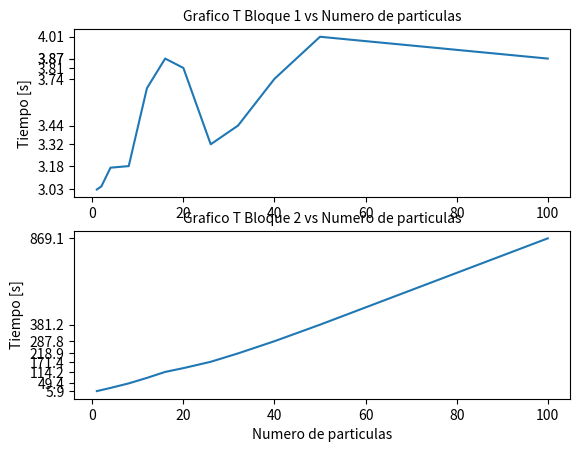
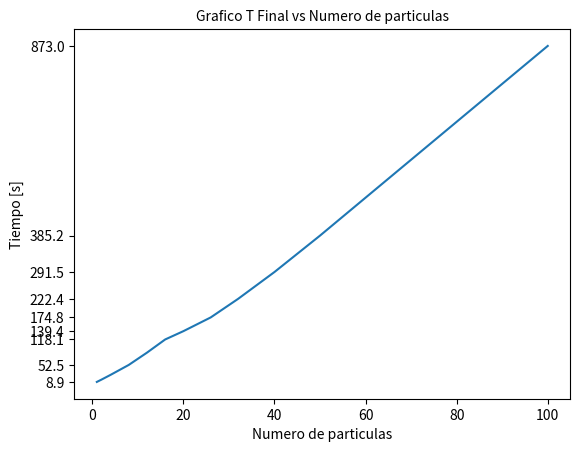

Reproduce these figures in Python, in order.
from matplotlib.pylab import *

Nparticulas = [1, 2, 4, 8, 12, 16, 20, 26, 32, 40, 50, 100]

tiempo_1_bloque1  =3.03               #tiempo_1_bloque1  =3.03800106049
tiempo_2_bloque1  =3.05               #tiempo_2_bloque1  =3.05200624466
tiempo_4_bloque1  =3.17               #tiempo_4_bloque1  =3.17499661446
tiempo_8_bloque1  =3.18              #tiempo_8_bloque1  =3.1890001297
tiempo_12_bloque1 = 3.68                 #tiempo_12_bloque1 = 3.68500614166
tiempo_16_bloque1 =3.870               #tiempo_16_bloque1 =3.87099123001
tiempo_20_bloque1 = 3.81                 #tiempo_20_bloque1 = 3.81999659538
tiempo_26_bloque1 = 3.32                #tiempo_26_bloque1 = 3.32299971581
tiempo_32_bloque1 =3.44                #tiempo_32_bloque1 =3.44700098038
tiempo_40_bloque1 =3.74                #tiempo_40_bloque1 =3.74099683762
tiempo_50_bloque1 =4.01               #tiempo_50_bloque1 =4.0189909935
tiempo_100_bloque1=3.87                #tiempo_100_bloque1=3.87899708748                

tiempo_1_bloque2  = 5.87              #tiempo_1_bloque2= 5.87299776077
tiempo_2_bloque2  =11.67            #tiempo_2_bloque2=11.674993515
tiempo_4_bloque2  =23.79            #tiempo_4_bloque2=23.796002388
tiempo_8_bloque2  =49.37             #tiempo_8_bloque2=49.3769989014
tiempo_12_bloque2 =80.45            #tiempo_12_bloque2=80.4539945126
tiempo_16_bloque2 =114.19            #tiempo_16_bloque2=114.197008848
tiempo_20_bloque2 = 135.61              #tiempo_20_bloque2= 135.614002466
tiempo_26_bloque2 =171.43             #tiempo_26_bloque2=171.437000275
tiempo_32_bloque2 =218.93             #tiempo_32_bloque2=218.934997559
tiempo_40_bloque2 =287.79             #tiempo_40_bloque2=287.796002865
tiempo_50_bloque2 =381.16             #tiempo_50_bloque2=381.166008949
tiempo_100_bloque2=869.08             #tiempo_100_bloque2=869.083002329

tiempo_1_Final=   tiempo_1_bloque1 +    tiempo_1_bloque2
tiempo_2_Final=   tiempo_2_bloque1 +    tiempo_2_bloque2
tiempo_4_Final=   tiempo_4_bloque1 +    tiempo_4_bloque2
tiempo_8_Final=   tiempo_8_bloque1 +    tiempo_8_bloque2
tiempo_12_Final=  tiempo_12_bloque1 + tiempo_12_bloque2
tiempo_16_Final=  tiempo_16_bloque1 + tiempo_16_bloque2
tiempo_20_Final=  tiempo_20_bloque1 + tiempo_20_bloque2
tiempo_26_Final=  tiempo_26_bloque1 + tiempo_26_bloque2
tiempo_32_Final=  tiempo_32_bloque1 + tiempo_32_bloque2
tiempo_40_Final=  tiempo_40_bloque1 + tiempo_40_bloque2
tiempo_50_Final=  tiempo_50_bloque1 + tiempo_50_bloque2
tiempo_100_Final= tiempo_100_bloque1  + tiempo_100_bloque2

Tiempos_bloque_1 = [tiempo_1_bloque1,tiempo_2_bloque1,tiempo_4_bloque1,tiempo_8_bloque1,tiempo_12_bloque1,tiempo_16_bloque1,tiempo_20_bloque1,tiempo_26_bloque1,tiempo_32_bloque1,tiempo_40_bloque1,tiempo_50_bloque1,tiempo_100_bloque1]
Tiempos_bloque_2 = [tiempo_1_bloque2,tiempo_2_bloque2,tiempo_4_bloque2,tiempo_8_bloque2,tiempo_12_bloque2,tiempo_16_bloque2,tiempo_20_bloque2,tiempo_26_bloque2,tiempo_32_bloque2,tiempo_40_bloque2,tiempo_50_bloque2,tiempo_100_bloque2]
Tiempos_Final = [tiempo_1_Final,tiempo_2_Final,tiempo_4_Final,tiempo_8_Final,tiempo_12_Final,tiempo_16_Final,tiempo_20_Final,tiempo_26_Final,tiempo_32_Final,tiempo_40_Final,tiempo_50_Final,tiempo_100_Final]

Tiempos_bloque_1_ = [tiempo_1_bloque1,tiempo_8_bloque1,tiempo_16_bloque1,tiempo_20_bloque1,tiempo_26_bloque1,tiempo_32_bloque1,tiempo_40_bloque1,tiempo_50_bloque1,tiempo_100_bloque1]
Tiempos_bloque_2_ = [tiempo_1_bloque2,tiempo_8_bloque2,tiempo_16_bloque2,tiempo_26_bloque2,tiempo_32_bloque2,tiempo_40_bloque2,tiempo_50_bloque2,tiempo_100_bloque2]
Tiempos_Final_ = [tiempo_1_Final,tiempo_8_Final,tiempo_16_Final,tiempo_20_Final,tiempo_26_Final,tiempo_32_Final,tiempo_40_Final,tiempo_50_Final,tiempo_100_Final]

figure()
subplot(2,1,1)
plot(Nparticulas,Tiempos_bloque_1)
title("Grafico T Bloque 1 vs Numero de particulas",size=10)
ylabel("Tiempo [s]")
#xlabel("Numero de particulas")
yticks(Tiempos_bloque_1_)

subplot(2,1,2)
plot(Nparticulas,Tiempos_bloque_2)
title("Grafico T Bloque 2 vs Numero de particulas",size=10)
ylabel("Tiempo [s]")
xlabel("Numero de particulas")
yticks(Tiempos_bloque_2_)
savefig('Grafico Tiempos Bloques')

figure()
plot(Nparticulas,Tiempos_Final)
title("Grafico T Final vs Numero de particulas",size=10)
ylabel("Tiempo [s]")
xlabel("Numero de particulas")
yticks(Tiempos_Final_)

savefig('Grafico Tiempo Final')

show()